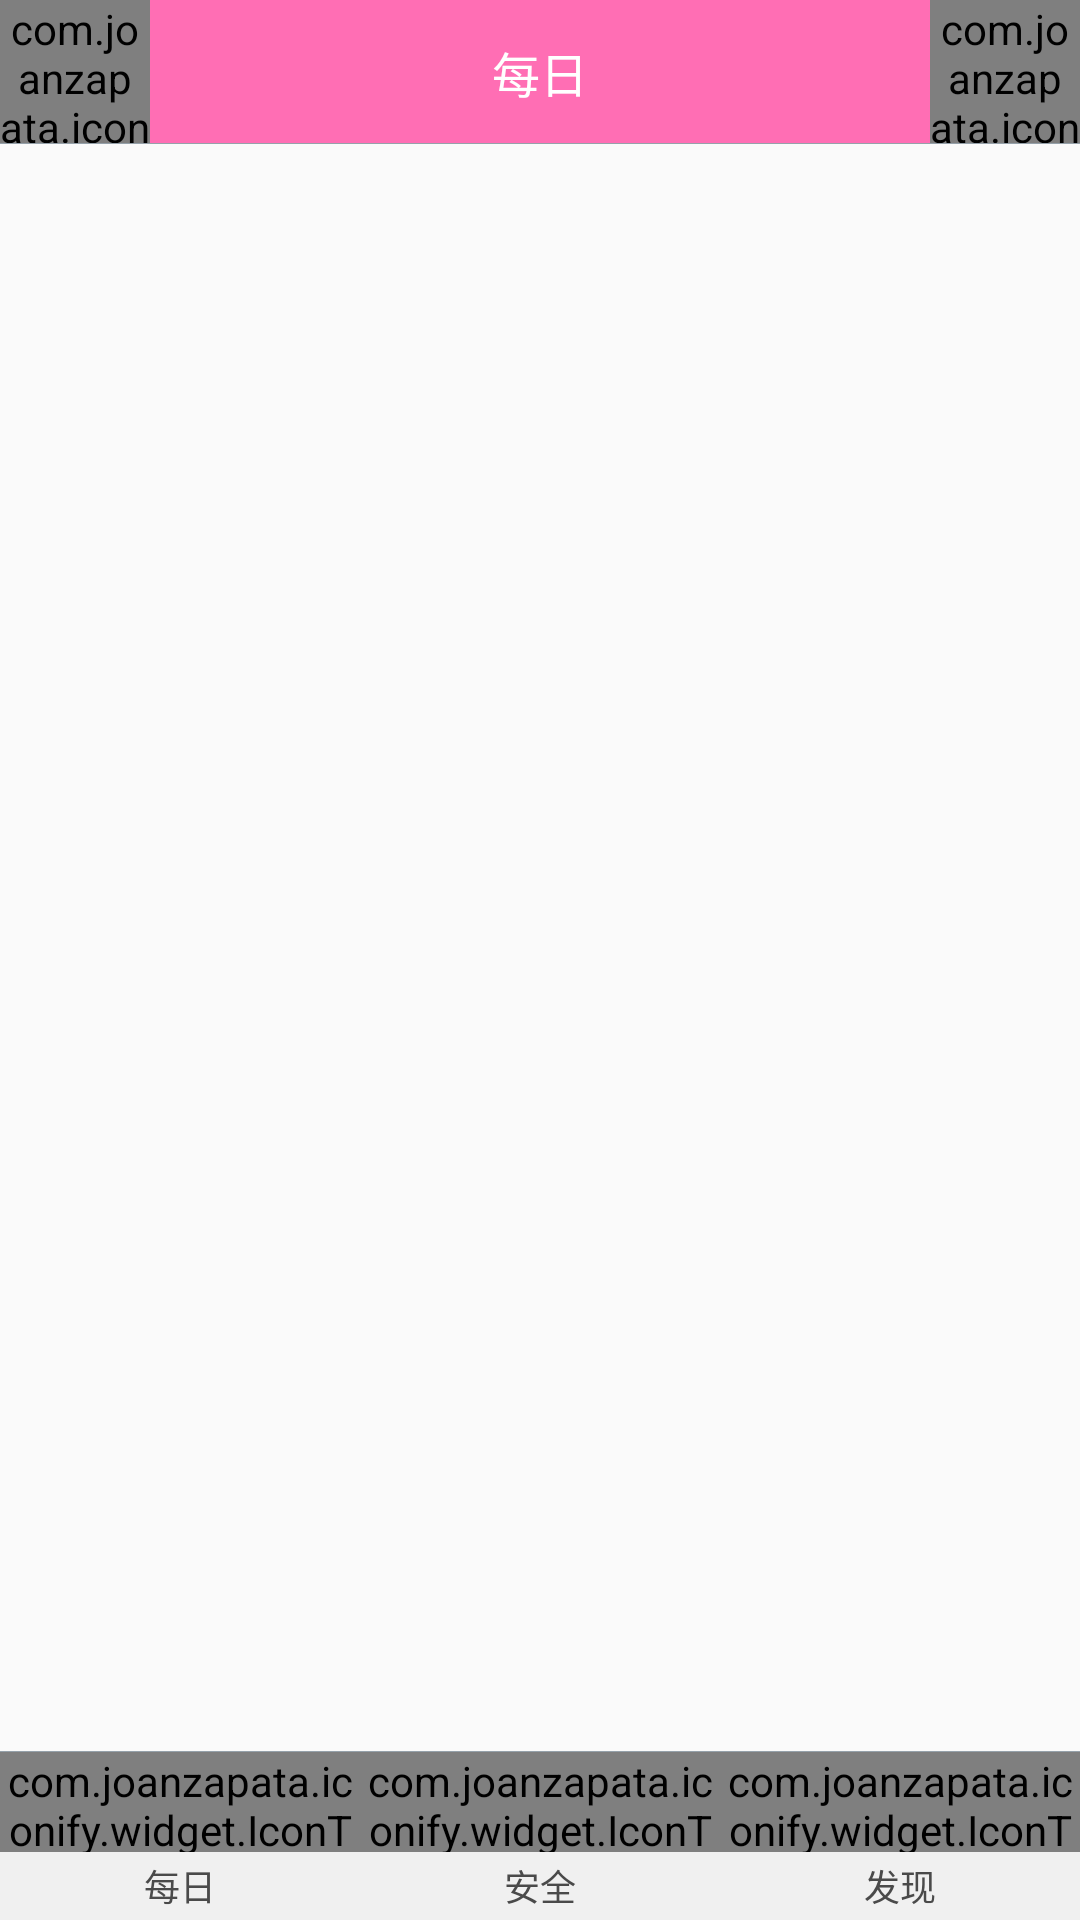

Write the Android layout XML for this screen, with the resource values it uses.
<!-- AndroidManifest.xml: application theme AppTheme -->
<!-- res/layout/home.xml -->
<?xml version="1.0" encoding="utf-8"?>
<RelativeLayout xmlns:android="http://schemas.android.com/apk/res/android"
    android:layout_width="match_parent"
    android:layout_height="match_parent">

    <LinearLayout
        android:id="@+id/bottomPanel"
        android:layout_width="match_parent"
        android:layout_height="56dp"
        android:layout_alignParentBottom="true"
        android:background="@color/bk_at_white"
        android:orientation="horizontal">

        <LinearLayout
            android:id="@+id/bottom_bar1"
            android:layout_width="0dp"
            android:layout_height="match_parent"
            android:layout_weight="1"
            android:clickable="true"
            android:orientation="vertical">

            <com.joanzapata.iconify.widget.IconToggleButton
                android:id="@+id/bottom_toggle_1"
                android:layout_width="match_parent"
                android:layout_height="0dp"
                android:layout_weight="3"
                android:background="#0000"
                android:clickable="false"
                android:gravity="center"
                android:textColor="@drawable/bp_selector"
                android:textOff="{fa-star-o}"
                android:textOn="{fa-star}"
                android:textSize="30sp" />

            <TextView
                android:id="@+id/tv_daily"
                android:layout_width="match_parent"
                android:layout_height="0dp"
                android:layout_weight="2"
                android:gravity="center"
                android:text="每日"
                android:textColor="@drawable/bp_selector"
                android:textSize="12sp" />
        </LinearLayout>

        <LinearLayout
            android:id="@+id/bottom_bar2"
            android:layout_width="0dp"
            android:layout_height="match_parent"
            android:layout_weight="1"
            android:clickable="true"
            android:orientation="vertical">

            <com.joanzapata.iconify.widget.IconToggleButton
                android:id="@+id/bottom_toggle_2"
                android:layout_width="match_parent"
                android:layout_height="0dp"
                android:layout_weight="3"
                android:background="#0000"
                android:clickable="false"
                android:gravity="center"
                android:textColor="@drawable/bp_selector"
                android:textOff="{fa-heart-o}"
                android:textOn="{fa-heart}"
                android:textSize="30sp" />

            <TextView
                android:id="@+id/tv_safe"
                android:layout_width="match_parent"
                android:layout_height="0dp"
                android:layout_weight="2"
                android:gravity="center"
                android:text="安全"
                android:textColor="@drawable/bp_selector"
                android:textSize="12sp" />
        </LinearLayout>

        <LinearLayout
            android:id="@+id/bottom_bar3"
            android:layout_width="0dp"
            android:layout_height="match_parent"
            android:layout_weight="1"
            android:clickable="true"
            android:orientation="vertical">

            <com.joanzapata.iconify.widget.IconToggleButton
                android:id="@+id/bottom_toggle_3"
                android:layout_width="match_parent"
                android:layout_height="0dp"
                android:layout_weight="3"
                android:background="#0000"
                android:clickable="false"
                android:gravity="center"
                android:textColor="@drawable/bp_selector"
                android:textOff="{fa-send-o}"
                android:textOn="{fa-send}"
                android:textSize="30sp" />

            <TextView
                android:id="@+id/tv_discover"
                android:layout_width="match_parent"
                android:layout_height="0dp"
                android:layout_weight="2"
                android:gravity="center"
                android:text="发现"
                android:textColor="@drawable/bp_selector"
                android:textSize="12sp" />
        </LinearLayout>
    </LinearLayout>

    <View
        android:id="@+id/bottomPanel_bar"
        android:layout_width="match_parent"
        android:layout_height="1px"
        android:layout_above="@id/bottomPanel"
        android:background="@color/hint_text" />

    <RelativeLayout
        android:id="@+id/topPanel"
        android:layout_width="match_parent"
        android:layout_height="48dp"
        android:layout_alignParentLeft="true"
        android:layout_alignParentStart="true"
        android:layout_alignParentTop="true"
        android:background="@color/bk_btn_blue_NO_Pressed">

        <TextView
            android:id="@+id/text_Panel"
            android:layout_width="wrap_content"
            android:layout_height="match_parent"
            android:layout_centerInParent="true"
            android:gravity="center"
            android:text="每日"
            android:textColor="@color/btn_text"
            android:textSize="16sp" />

        <com.joanzapata.iconify.widget.IconTextView
            android:id="@+id/tv_login"
            android:layout_width="50dp"
            android:layout_height="match_parent"
            android:gravity="center"
            android:text="{fa-user}"
            android:textColor="@color/btn_text"
            android:textSize="25sp" />

        <com.joanzapata.iconify.widget.IconTextView
            android:id="@+id/tv_item"
            android:layout_width="50dp"
            android:layout_height="match_parent"
            android:layout_alignParentRight="true"
            android:gravity="center"
            android:text="{fa-bars}"
            android:textColor="@color/btn_text"
            android:textSize="25sp" />

        <View
            android:id="@+id/topPanel_bar"
            android:layout_width="match_parent"
            android:layout_height="1px"
            android:layout_alignParentBottom="true"
            android:background="@color/hint_text" />
    </RelativeLayout>

    <android.support.v4.view.ViewPager
        android:id="@+id/scrollView"
        android:layout_width="match_parent"
        android:layout_height="match_parent"
        android:layout_above="@id/bottomPanel_bar"
        android:layout_alignParentLeft="true"
        android:layout_alignParentStart="true"
        android:layout_below="@+id/topPanel" />
</RelativeLayout>
<!-- resources referenced by this layout -->
<resources>
  <color name="bk_at_white">#f0f0f0</color>
  <color name="bk_btn_blue_NO_Pressed">#FF6EB4</color>
  <color name="btn_text">#ffffff</color>
  <color name="hint_text">#95A1AA</color>
  <!-- drawable bp_selector (drawable) -->
  <?xml version="1.0" encoding="utf-8"?>
  <selector xmlns:android="http://schemas.android.com/apk/res/android">
      <item android:color="@color/bk_btn_blue_NO_Pressed" android:state_selected="true"/>
  
      <item android:color="@color/icon_black"/>
  </selector>
  <style name="AppTheme" parent="Theme.AppCompat.Light.NoActionBar">
          
          <item name="colorPrimary">@color/colorPrimary</item>
          <item name="colorPrimaryDark">@color/colorPrimaryDark</item>
          <item name="colorAccent">@color/colorAccent</item>
      </style>
  <color name="icon_black">#4A4A4A</color>
  <color name="colorPrimary">#3F51B5</color>
  <color name="colorPrimaryDark">#303F9F</color>
  <color name="colorAccent">#FF4081</color>
</resources>
